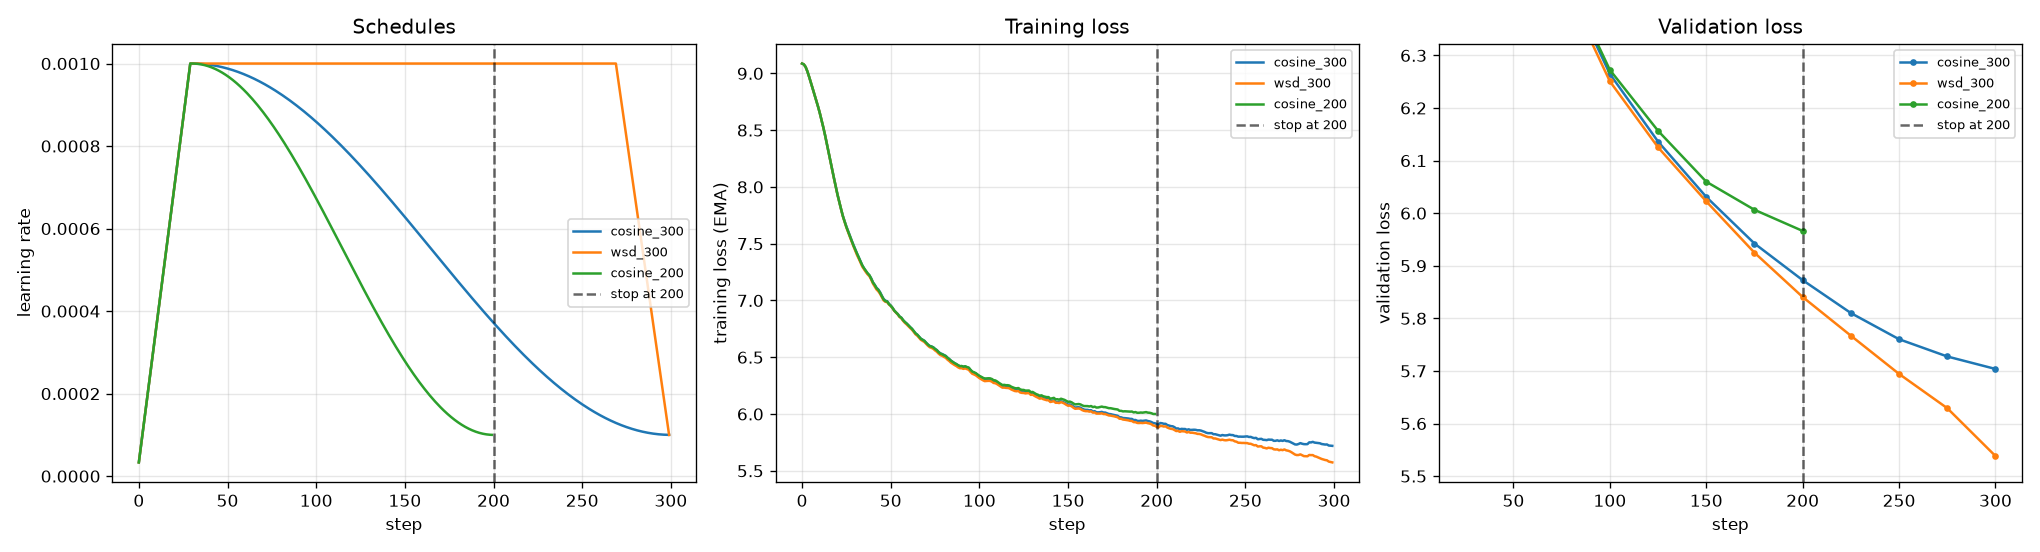

The file beside this chart, header and first rows:
run, step, lr, loss, val_loss
cosine_300, 0, 3.3333333333333335e-05, 9.087, 9.089
cosine_300, 1, 6.666666666666667e-05, 9.012, nan
cosine_300, 2, 0.0001, 8.859, nan
cosine_300, 3, 0.0001333, 8.666, nan
cosine_300, 4, 0.0001667, 8.531, nan
cosine_300, 5, 0.0002, 8.441, nan
cosine_300, 6, 0.0002333, 8.411, nan
cosine_300, 7, 0.0002667, 8.349, nan
cosine_300, 8, 0.0003, 8.276, nan
cosine_300, 9, 0.0003333, 8.241, nan
cosine_300, 10, 0.0003667, 8.136, nan
cosine_300, 11, 0.0004, 8.015, nan
cosine_300, 12, 0.0004333, 7.949, nan
cosine_300, 13, 0.0004667, 7.83, nan
cosine_300, 14, 0.0005, 7.694, nan
cosine_300, 15, 0.0005333, 7.62, nan
cosine_300, 16, 0.0005667, 7.562, nan
cosine_300, 17, 0.0006, 7.461, nan
cosine_300, 18, 0.0006333, 7.403, nan
cosine_300, 19, 0.0006667, 7.361, nan
cosine_300, 20, 0.0007, 7.274, nan
cosine_300, 21, 0.0007333, 7.295, nan
cosine_300, 22, 0.0007667, 7.22, nan
cosine_300, 23, 0.0008, 7.243, nan
cosine_300, 24, 0.0008333, 7.253, nan
cosine_300, 25, 0.0008667, 7.24, 7.229
cosine_300, 26, 0.0009, 7.25, nan
cosine_300, 27, 0.0009333, 7.19, nan
cosine_300, 28, 0.0009667, 7.149, nan
cosine_300, 29, 0.001, 7.143, nan
cosine_300, 30, 0.001, 7.114, nan
cosine_300, 31, 0.001, 7.063, nan
cosine_300, 32, 0.0009999, 7.075, nan
cosine_300, 33, 0.0009997, 7.018, nan
cosine_300, 34, 0.0009995, 6.989, nan
cosine_300, 35, 0.0009992, 7.045, nan
cosine_300, 36, 0.0009989, 7.039, nan
cosine_300, 37, 0.0009985, 7.038, nan
cosine_300, 38, 0.0009981, 7.081, nan
cosine_300, 39, 0.0009975, 6.969, nan
cosine_300, 40, 0.000997, 6.845, nan
cosine_300, 41, 0.0009963, 6.931, nan
cosine_300, 42, 0.0009956, 6.883, nan
cosine_300, 43, 0.0009949, 6.961, nan
cosine_300, 44, 0.000994, 6.861, nan
cosine_300, 45, 0.0009932, 6.761, nan
cosine_300, 46, 0.0009922, 6.758, nan
cosine_300, 47, 0.0009912, 6.862, nan
cosine_300, 48, 0.0009902, 6.952, nan
cosine_300, 49, 0.000989, 6.769, nan
cosine_300, 50, 0.0009879, 6.818, 6.762
cosine_300, 51, 0.0009866, 6.761, nan
cosine_300, 52, 0.0009853, 6.692, nan
cosine_300, 53, 0.000984, 6.746, nan
cosine_300, 54, 0.0009826, 6.747, nan
cosine_300, 55, 0.0009811, 6.668, nan
cosine_300, 56, 0.0009796, 6.747, nan
cosine_300, 57, 0.000978, 6.633, nan
cosine_300, 58, 0.0009763, 6.664, nan
cosine_300, 59, 0.0009746, 6.673, nan
... 743 more rows
